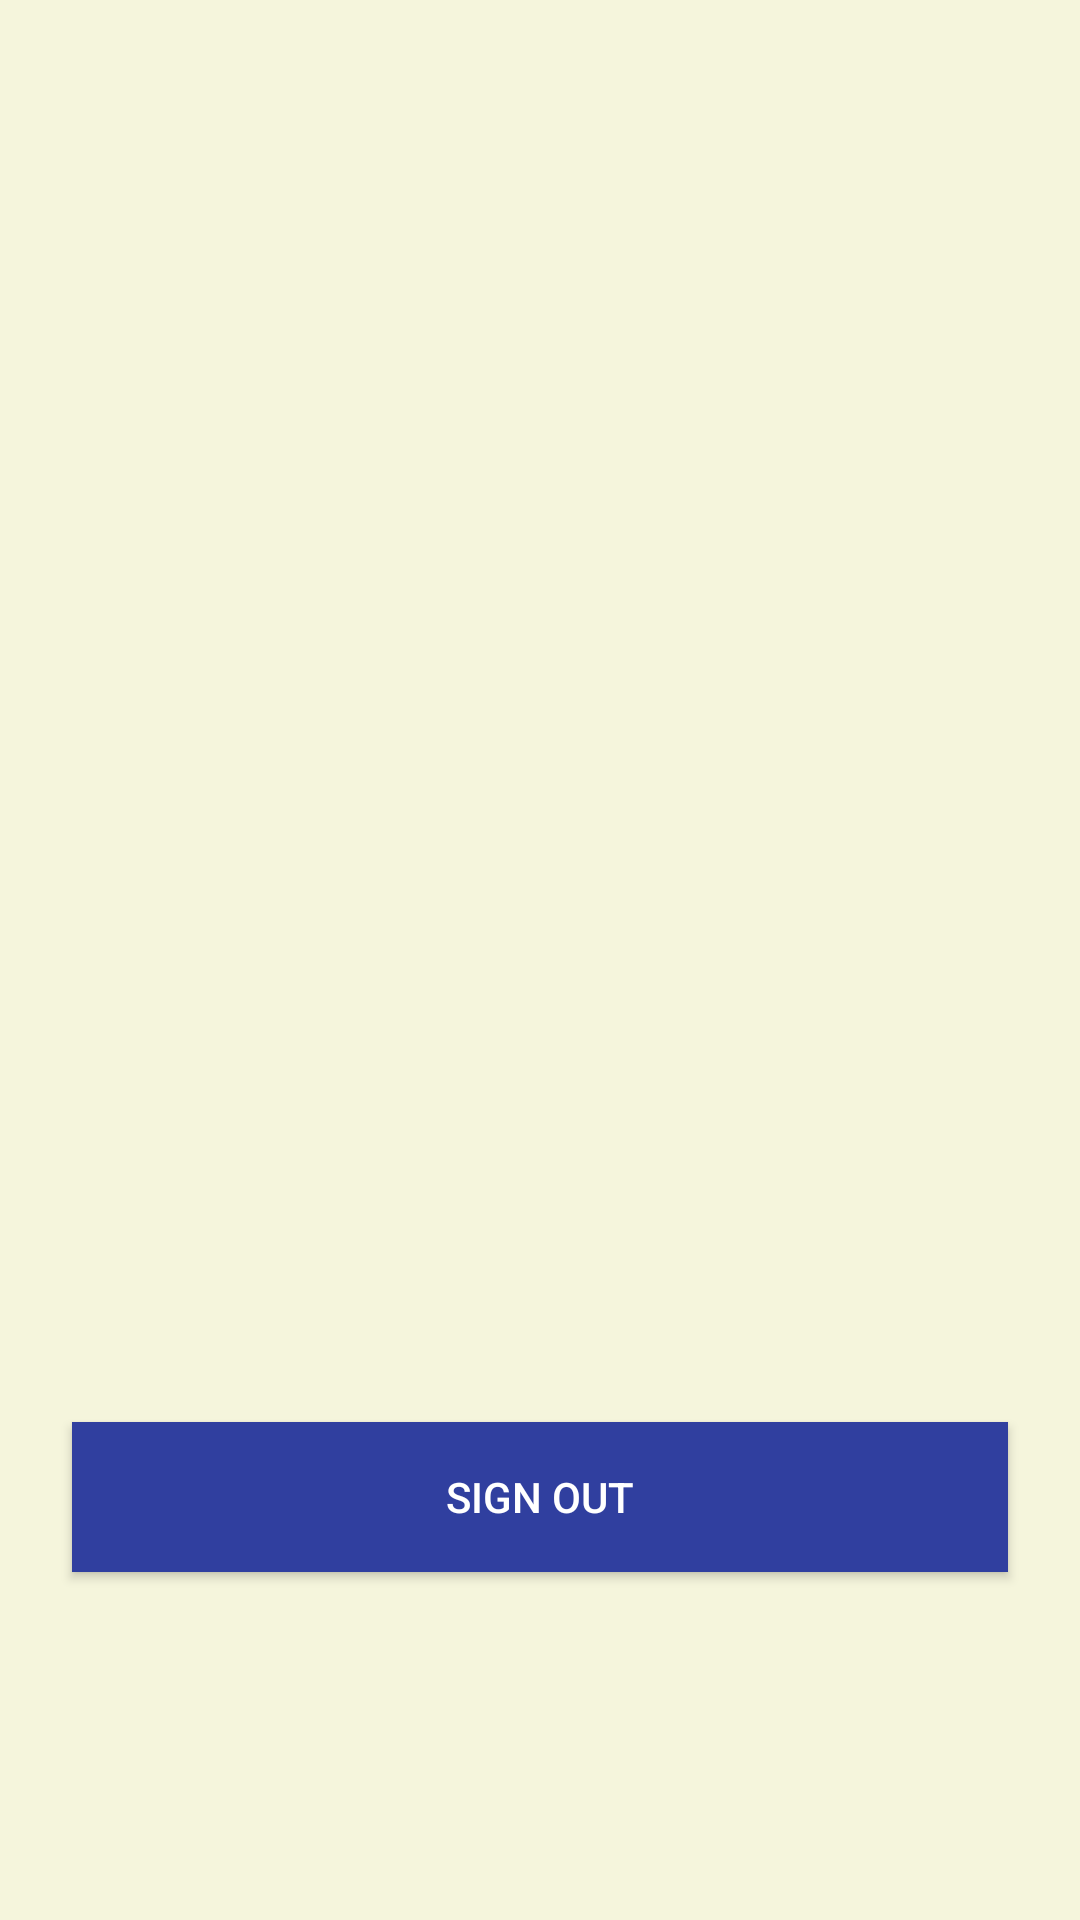

Layout XML and referenced resources for this Android screen:
<!-- AndroidManifest.xml: application theme Theme.RESEP4_Android -->
<!-- res/layout/fragment_sign_out.xml -->
<?xml version="1.0" encoding="utf-8"?>
<androidx.constraintlayout.widget.ConstraintLayout
    xmlns:android="http://schemas.android.com/apk/res/android"
    xmlns:app="http://schemas.android.com/apk/res-auto"
    xmlns:tools="http://schemas.android.com/tools"
    android:layout_width="match_parent"
    android:layout_height="match_parent"
    android:background="#F5F5DC"
    tools:context=".Fragments.SignOutFragment">

    <ImageView
        android:id="@+id/officeImageSignOut"
        android:layout_width="0dp"
        android:layout_height="200dp"
        android:src="@drawable/office_image_sign_out"
        android:scaleType="centerCrop"
        app:layout_constraintEnd_toEndOf="parent"
        app:layout_constraintStart_toStartOf="parent"
        app:layout_constraintTop_toTopOf="parent" />

    <Button
        android:id="@+id/signOutBtn"
        android:layout_width="0dp"
        android:layout_height="50dp"
        android:layout_marginStart="24dp"
        android:layout_marginTop="32dp"
        android:layout_marginEnd="24dp"
        android:layout_marginBottom="116dp"
        android:text="Sign Out"
        android:textColor="#FFFFFF"
        android:background="#303F9F"
        app:layout_constraintEnd_toEndOf="parent"
        app:layout_constraintHorizontal_bias="0.0"
        app:layout_constraintStart_toStartOf="parent"
        app:layout_constraintBottom_toBottomOf="parent" />

</androidx.constraintlayout.widget.ConstraintLayout>
<!-- resources referenced by this layout -->
<resources>
  <style name="Theme.RESEP4_Android" parent="Theme.MaterialComponents.DayNight.DarkActionBar">
          
          <item name="colorPrimary">@color/purple_500</item>
          <item name="colorPrimaryVariant">@color/purple_700</item>
          <item name="colorOnPrimary">@color/white</item>
          
          <item name="colorSecondary">@color/teal_200</item>
          <item name="colorSecondaryVariant">@color/teal_700</item>
          <item name="colorOnSecondary">@color/black</item>
          
          <item name="android:statusBarColor" tools:targetApi="l">?attr/colorPrimaryVariant</item>
          
      </style>
  <!-- not gathered from this repository: default colours our renderer supplied (Android Studio template values) -->
  <color name="purple_500">#FF6200EE</color>
  <color name="purple_700">#FF3700B3</color>
  <color name="teal_200">#FF03DAC5</color>
  <color name="teal_700">#FF018786</color>
  <color name="black">#FF000000</color>
  <color name="white">#FFFFFFFF</color>
</resources>
